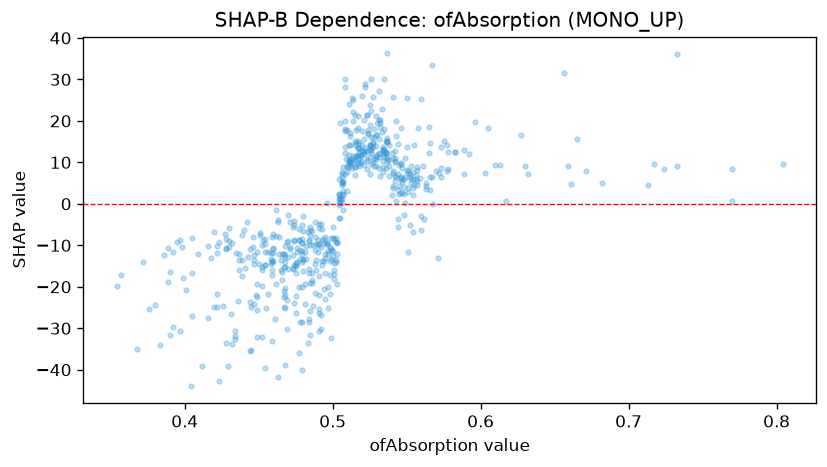

Values plotted in this chart, from the file beside it:
feature_value, shap_value
0.529, 11.29
0.491, -21.9
0.444, -23.74
0.511, 11.89
0.514, 22.19
0.463, -3.884
0.464, -7.917
0.479, -11.3
0.551, 3.883
0.544, 7.287
0.542, 10.44
0.554, -6.681
0.43, -10.31
0.513, 8.701
0.583, 12.54
0.519, 10.29
0.504, 5.913
0.521, 15.75
0.553, 5.965
0.469, -23.18
0.538, 10.48
0.449, -11.67
0.428, -10.98
0.39, -31.52
0.477, -8.606
0.479, -9.482
0.449, -22.51
0.498, -10.34
0.536, 12.49
0.392, -11.67
0.467, -21.07
0.46, -7.325
0.557, 5.586
0.546, 6.394
0.525, 18.98
0.537, 36.26
0.507, 2.371
0.434, -32.71
0.368, -35.02
0.38, -24.28
0.546, 2.711
0.489, -9.588
0.53, 19.48
0.354, -19.74
0.467, -24.8
0.418, -13.02
0.56, -3.001
0.47, -15.75
0.397, -30.69
0.546, 5.864
0.521, 9.357
0.514, 19.88
0.5, -5.544
0.48, -3.035
0.508, 7.202
0.558, 18.22
0.504, 0.5149
0.53, 16.5
0.498, -21.65
0.495, -13.16
... 551 more rows
